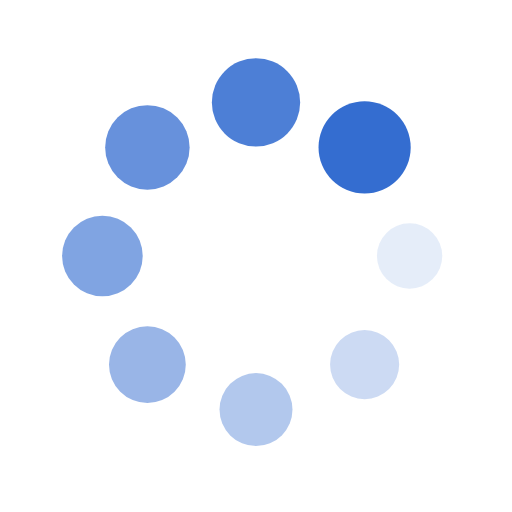
t = 0.00 s
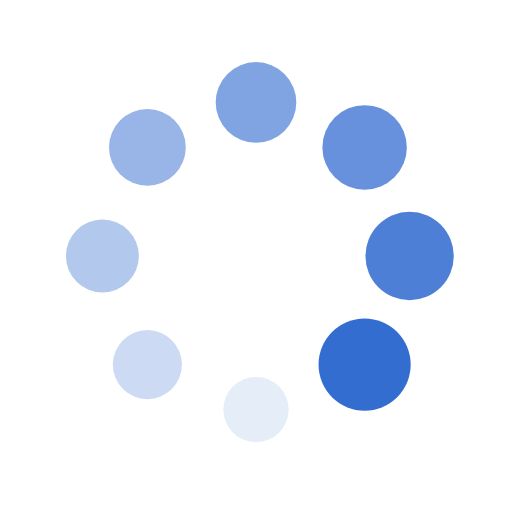
t = 0.25 s
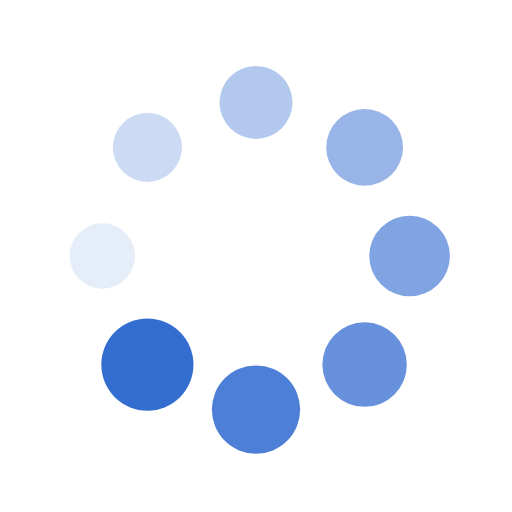
t = 0.50 s
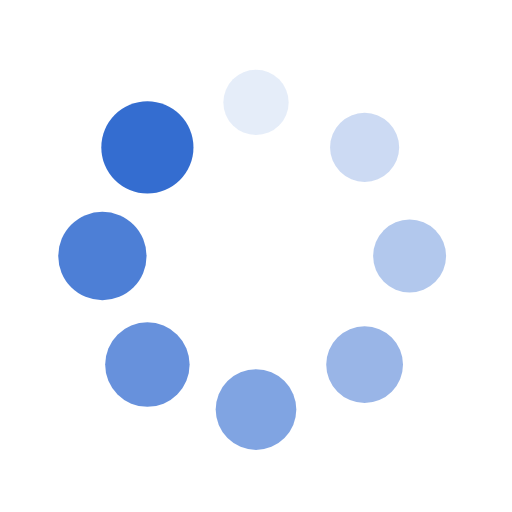
t = 0.75 s

The animated SVG that drew these frames (rendered in a browser with its animation timeline set to each time). Animation: 16 SMIL elements (animate=8,animateTransform=8); one cycle of 1.00 s, repeats indefinitely.

<?xml version="1.0" encoding="utf-8"?>
<svg xmlns="http://www.w3.org/2000/svg" xmlns:xlink="http://www.w3.org/1999/xlink" style="margin: auto; background: none; display: block; shape-rendering: auto; animation-play-state: running; animation-delay: 0s;" width="100px" height="100px" viewBox="0 0 100 100" preserveAspectRatio="xMidYMid">
<g transform="translate(80,50)" style="animation-play-state: running; animation-delay: 0s;">
<g transform="rotate(0)" style="animation-play-state: running; animation-delay: 0s;">
<circle cx="0" cy="0" r="6" fill="#346dd0" fill-opacity="1" style="animation-play-state: running; animation-delay: 0s;">
  <animateTransform attributeName="transform" type="scale" begin="-0.875s" values="1.5 1.5;1 1" keyTimes="0;1" dur="1s" repeatCount="indefinite" style="animation-play-state: running; animation-delay: 0s;"></animateTransform>
  <animate attributeName="fill-opacity" keyTimes="0;1" dur="1s" repeatCount="indefinite" values="1;0" begin="-0.875s" style="animation-play-state: running; animation-delay: 0s;"></animate>
</circle>
</g>
</g><g transform="translate(71.21320343559643,71.21320343559643)" style="animation-play-state: running; animation-delay: 0s;">
<g transform="rotate(45)" style="animation-play-state: running; animation-delay: 0s;">
<circle cx="0" cy="0" r="6" fill="#346dd0" fill-opacity="0.875" style="animation-play-state: running; animation-delay: 0s;">
  <animateTransform attributeName="transform" type="scale" begin="-0.75s" values="1.5 1.5;1 1" keyTimes="0;1" dur="1s" repeatCount="indefinite" style="animation-play-state: running; animation-delay: 0s;"></animateTransform>
  <animate attributeName="fill-opacity" keyTimes="0;1" dur="1s" repeatCount="indefinite" values="1;0" begin="-0.75s" style="animation-play-state: running; animation-delay: 0s;"></animate>
</circle>
</g>
</g><g transform="translate(50,80)" style="animation-play-state: running; animation-delay: 0s;">
<g transform="rotate(90)" style="animation-play-state: running; animation-delay: 0s;">
<circle cx="0" cy="0" r="6" fill="#346dd0" fill-opacity="0.75" style="animation-play-state: running; animation-delay: 0s;">
  <animateTransform attributeName="transform" type="scale" begin="-0.625s" values="1.5 1.5;1 1" keyTimes="0;1" dur="1s" repeatCount="indefinite" style="animation-play-state: running; animation-delay: 0s;"></animateTransform>
  <animate attributeName="fill-opacity" keyTimes="0;1" dur="1s" repeatCount="indefinite" values="1;0" begin="-0.625s" style="animation-play-state: running; animation-delay: 0s;"></animate>
</circle>
</g>
</g><g transform="translate(28.786796564403577,71.21320343559643)" style="animation-play-state: running; animation-delay: 0s;">
<g transform="rotate(135)" style="animation-play-state: running; animation-delay: 0s;">
<circle cx="0" cy="0" r="6" fill="#346dd0" fill-opacity="0.625" style="animation-play-state: running; animation-delay: 0s;">
  <animateTransform attributeName="transform" type="scale" begin="-0.5s" values="1.5 1.5;1 1" keyTimes="0;1" dur="1s" repeatCount="indefinite" style="animation-play-state: running; animation-delay: 0s;"></animateTransform>
  <animate attributeName="fill-opacity" keyTimes="0;1" dur="1s" repeatCount="indefinite" values="1;0" begin="-0.5s" style="animation-play-state: running; animation-delay: 0s;"></animate>
</circle>
</g>
</g><g transform="translate(20,50.00000000000001)" style="animation-play-state: running; animation-delay: 0s;">
<g transform="rotate(180)" style="animation-play-state: running; animation-delay: 0s;">
<circle cx="0" cy="0" r="6" fill="#346dd0" fill-opacity="0.5" style="animation-play-state: running; animation-delay: 0s;">
  <animateTransform attributeName="transform" type="scale" begin="-0.375s" values="1.5 1.5;1 1" keyTimes="0;1" dur="1s" repeatCount="indefinite" style="animation-play-state: running; animation-delay: 0s;"></animateTransform>
  <animate attributeName="fill-opacity" keyTimes="0;1" dur="1s" repeatCount="indefinite" values="1;0" begin="-0.375s" style="animation-play-state: running; animation-delay: 0s;"></animate>
</circle>
</g>
</g><g transform="translate(28.78679656440357,28.786796564403577)" style="animation-play-state: running; animation-delay: 0s;">
<g transform="rotate(225)" style="animation-play-state: running; animation-delay: 0s;">
<circle cx="0" cy="0" r="6" fill="#346dd0" fill-opacity="0.375" style="animation-play-state: running; animation-delay: 0s;">
  <animateTransform attributeName="transform" type="scale" begin="-0.25s" values="1.5 1.5;1 1" keyTimes="0;1" dur="1s" repeatCount="indefinite" style="animation-play-state: running; animation-delay: 0s;"></animateTransform>
  <animate attributeName="fill-opacity" keyTimes="0;1" dur="1s" repeatCount="indefinite" values="1;0" begin="-0.25s" style="animation-play-state: running; animation-delay: 0s;"></animate>
</circle>
</g>
</g><g transform="translate(49.99999999999999,20)" style="animation-play-state: running; animation-delay: 0s;">
<g transform="rotate(270)" style="animation-play-state: running; animation-delay: 0s;">
<circle cx="0" cy="0" r="6" fill="#346dd0" fill-opacity="0.25" style="animation-play-state: running; animation-delay: 0s;">
  <animateTransform attributeName="transform" type="scale" begin="-0.125s" values="1.5 1.5;1 1" keyTimes="0;1" dur="1s" repeatCount="indefinite" style="animation-play-state: running; animation-delay: 0s;"></animateTransform>
  <animate attributeName="fill-opacity" keyTimes="0;1" dur="1s" repeatCount="indefinite" values="1;0" begin="-0.125s" style="animation-play-state: running; animation-delay: 0s;"></animate>
</circle>
</g>
</g><g transform="translate(71.21320343559643,28.78679656440357)" style="animation-play-state: running; animation-delay: 0s;">
<g transform="rotate(315)" style="animation-play-state: running; animation-delay: 0s;">
<circle cx="0" cy="0" r="6" fill="#346dd0" fill-opacity="0.125" style="animation-play-state: running; animation-delay: 0s;">
  <animateTransform attributeName="transform" type="scale" begin="0s" values="1.5 1.5;1 1" keyTimes="0;1" dur="1s" repeatCount="indefinite" style="animation-play-state: running; animation-delay: 0s;"></animateTransform>
  <animate attributeName="fill-opacity" keyTimes="0;1" dur="1s" repeatCount="indefinite" values="1;0" begin="0s" style="animation-play-state: running; animation-delay: 0s;"></animate>
</circle>
</g>
</g>
<!-- [ldio] generated by https://loading.io/ --></svg>
